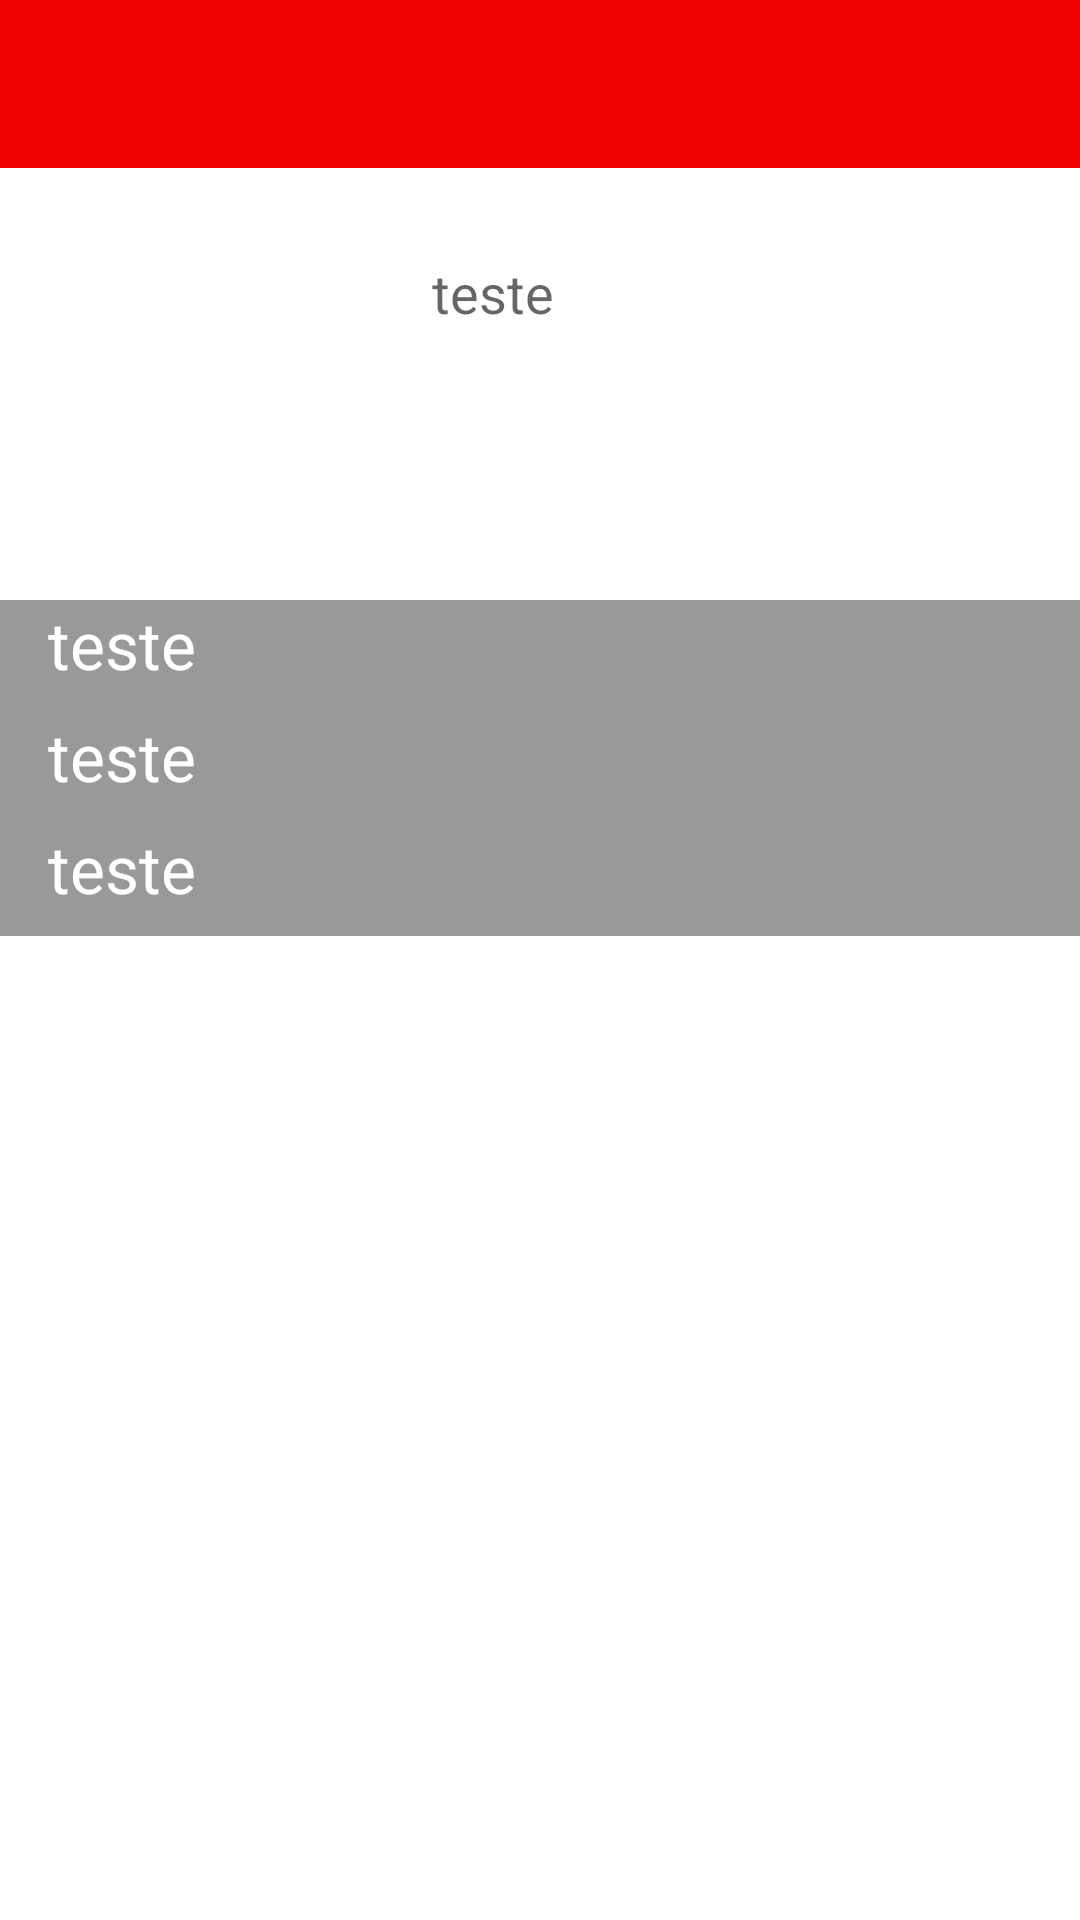

This screen was rendered from an Android layout file. Write that file and the resources it references.
<!-- AndroidManifest.xml: application theme Theme.Pokédex -->
<!-- res/layout/activity_detail.xml -->
<?xml version="1.0" encoding="utf-8"?>
<RelativeLayout xmlns:android="http://schemas.android.com/apk/res/android"
    xmlns:app="http://schemas.android.com/apk/res-auto"
    xmlns:tools="http://schemas.android.com/tools"
    android:layout_width="match_parent"
    android:layout_height="match_parent"
    android:paddingLeft="0dp"
    android:paddingTop="0dp"
    android:paddingRight="0dp"
    android:paddingBottom="0dp"
    tools:context=".DetailActivity">

    <androidx.appcompat.widget.Toolbar
        android:id="@+id/toolbar"
        android:layout_width="match_parent"
        android:layout_height="?attr/actionBarSize"
        android:background="@color/red"
        android:paddingStart="0dp"
        android:paddingTop="0dp"
        android:paddingEnd="0dp"
        app:layout_constraintEnd_toEndOf="parent"
        app:layout_constraintStart_toStartOf="parent"
        app:layout_constraintTop_toTopOf="parent"
        app:titleTextAppearance="@style/ActionBar.nameText"
        app:titleTextColor="@color/black">


    </androidx.appcompat.widget.Toolbar>


    <ImageView
        android:id="@+id/iv_detail_pokemon"
        android:layout_width="128dp"
        android:layout_height="128dp"
        android:layout_below="@+id/toolbar"
        android:layout_alignParentStart="true"
        android:layout_alignParentLeft="true"
        android:layout_marginEnd="16dp"
        android:layout_marginRight="16dp"
        android:layout_marginBottom="16dp" />

    <TextView
        android:id="@+id/tv_detail_name"
        android:layout_width="wrap_content"
        android:layout_height="wrap_content"
        android:layout_alignTop="@+id/iv_detail_pokemon"
        android:layout_toEndOf="@+id/iv_detail_pokemon"
        android:layout_toRightOf="@+id/iv_detail_pokemon"
        android:text="@null"
        android:textAppearance="?android:attr/textAppearanceLarge" />

    <TextView
        android:id="@+id/tv_detail_types"
        android:layout_width="wrap_content"
        android:layout_height="wrap_content"
        android:layout_below="@+id/tv_detail_name"
        android:layout_toEndOf="@+id/iv_detail_pokemon"
        android:layout_toRightOf="@+id/iv_detail_pokemon"
        android:text="teste"
        android:textAppearance="?android:attr/textAppearanceMedium" />

    <LinearLayout
        android:layout_width="match_parent"
        android:layout_height="wrap_content"
        android:layout_below="@+id/iv_detail_pokemon"
        android:layout_alignParentStart="true"
        android:layout_alignParentLeft="true"
        android:background="#6000"
        android:orientation="vertical">

        <TextView
            android:id="@+id/tv_detail_attack"
            android:layout_width="wrap_content"
            android:layout_height="wrap_content"
            android:layout_marginStart="16dp"
            android:layout_marginLeft="16dp"
            android:layout_marginBottom="8dp"
            android:text="teste"
            android:textAppearance="?android:attr/textAppearanceLargeInverse" />

        <TextView
            android:id="@+id/tv_detail_defense"
            android:layout_width="wrap_content"
            android:layout_height="wrap_content"
            android:layout_marginStart="16dp"
            android:layout_marginLeft="16dp"
            android:layout_marginBottom="8dp"
            android:text="teste"
            android:textAppearance="?android:attr/textAppearanceLargeInverse" />

        <TextView
            android:id="@+id/tv_detail_speed"
            android:layout_width="wrap_content"
            android:layout_height="wrap_content"
            android:layout_marginStart="16dp"
            android:layout_marginLeft="16dp"
            android:layout_marginBottom="8dp"
            android:text="teste"
            android:textAppearance="?android:attr/textAppearanceLargeInverse" />
    </LinearLayout>

</RelativeLayout>
<!-- resources referenced by this layout -->
<resources>
  <color name="black">#FF000000</color>
  <color name="red">#FFF00000</color>
  <style name="ActionBar.nameText" parent="TextAppearance.AppCompat.Widget.ActionBar.Title">
          <item name="android:textColor">@color/black</item>
          <item name="android:textStyle">bold</item>
      </style>
  <style name="Theme.Pokédex" parent="Theme.MaterialComponents.DayNight.NoActionBar">
          
          <item name="colorPrimary">@color/purple_500</item>
          <item name="colorPrimaryVariant">@color/red</item>
          <item name="colorOnPrimary">@color/white</item>
          
          <item name="colorSecondary">@color/teal_200</item>
          <item name="colorSecondaryVariant">@color/teal_700</item>
          <item name="colorOnSecondary">@color/black</item>
          
          <item name="android:statusBarColor">?attr/colorPrimaryVariant</item>
          
      </style>
  <color name="purple_500">#FF6200EE</color>
  <color name="white">#FFFFFFFF</color>
  <color name="teal_200">#FF03DAC5</color>
  <color name="teal_700">#FF018786</color>
</resources>
